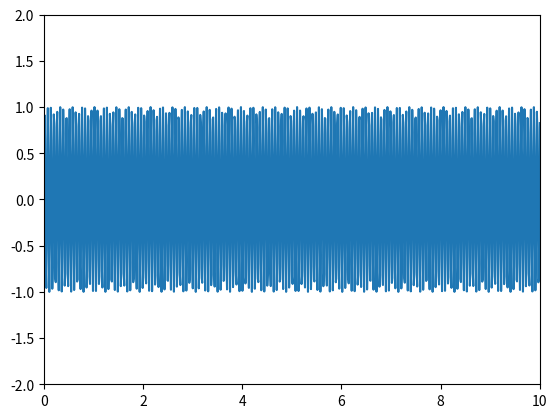

Write the Python code that produced this figure.
import matplotlib.pyplot as plt
import matplotlib.animation as animation
import numpy as np

def init():
    ax.set_xlim(t[0], t[-1])
    ax.set_ylim(-2, 2)
    line.set_xdata(t)
    line.set_ydata(y)
    return line,

def update(frame, *args):

    t, = args
    f = frame+1
    line.set_ydata(np.sin(t*f))

    return line,
    

fig = plt.figure()
ax = fig.add_subplot(111)
line, = ax.plot([],[], ls="-")

t = np.linspace(0,10, 1000)
f = 1.0
y = np.sin(t*f)

s = animation.FuncAnimation(fig, update, init_func=init, fargs=(t,), blit=True, 
                            frames=100, interval=100, repeat=False)

s.save("./test.gif", dpi=150)
